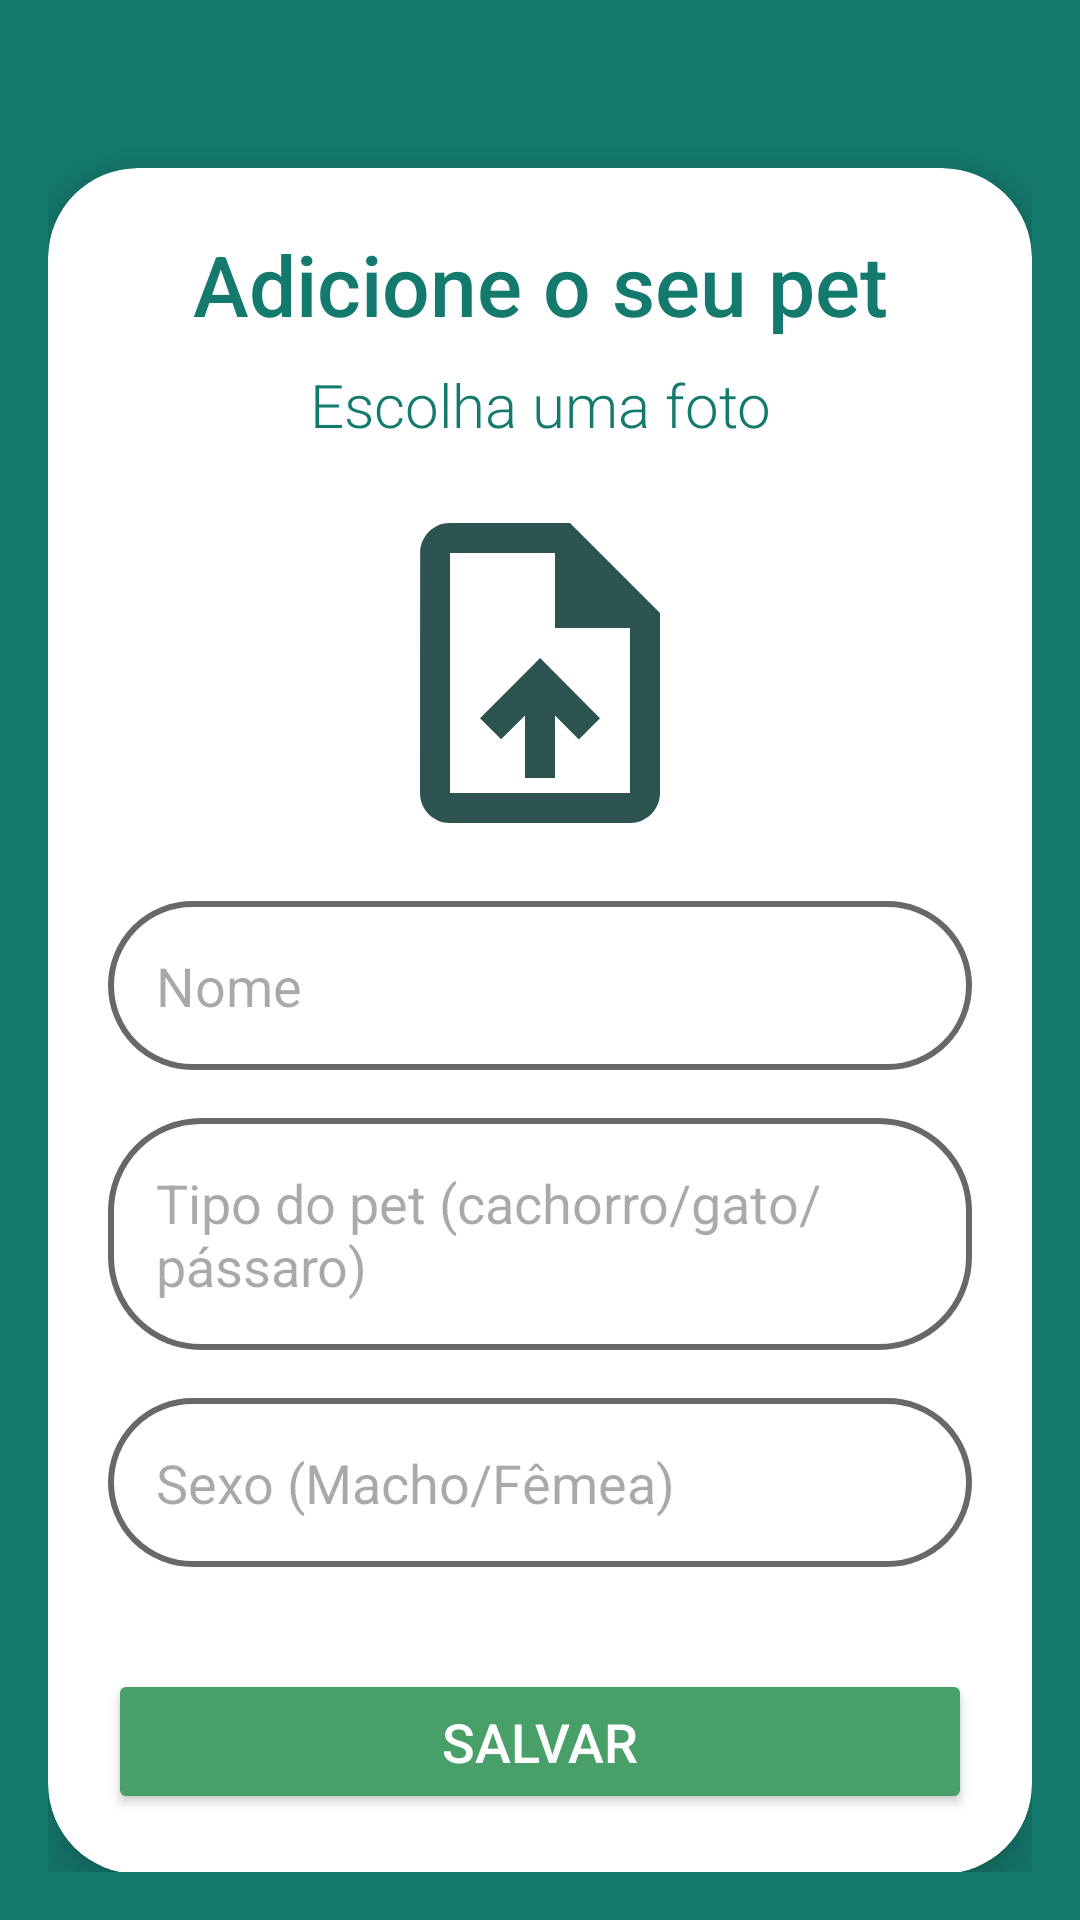

Layout XML and referenced resources for this Android screen:
<!-- AndroidManifest.xml: application theme Theme.PetVitaOriginal -->
<!-- res/layout/activity_upload.xml -->
<?xml version="1.0" encoding="utf-8"?>
<ScrollView
    xmlns:android="http://schemas.android.com/apk/res/android"
    xmlns:app="http://schemas.android.com/apk/res-auto"
    xmlns:tools="http://schemas.android.com/tools"
    android:layout_width="match_parent"
    android:layout_height="match_parent"
    android:padding="16dp"
    android:background="?attr/colorPrimaryDark"
    tools:context=".activity.UploadActivity">

    <androidx.cardview.widget.CardView
        android:layout_width="match_parent"
        android:layout_height="wrap_content"
        android:layout_marginTop="40dp"
        app:cardCornerRadius="30dp"
        app:cardElevation="10dp">

        <LinearLayout
            android:layout_width="match_parent"
            android:layout_height="wrap_content"
            android:orientation="vertical"
            android:padding="20dp"
            >

            <TextView
                android:layout_width="match_parent"
                android:layout_height="wrap_content"
                android:text="Adicione o seu pet"
                android:textSize="28sp"
                android:textAlignment="center"
                android:textColor="?attr/colorPrimaryDark"
                android:layout_marginBottom="8dp"
                android:fontFamily="sans-serif-medium"/>

            <TextView
                android:layout_width="match_parent"
                android:layout_height="wrap_content"
                android:text="Escolha uma foto"
                android:textSize="20sp"
                android:textAlignment="center"
                android:textColor="?attr/colorPrimaryDark"
                android:layout_marginBottom="16dp"
                android:fontFamily="sans-serif-light"/>

            <ImageView
                android:layout_width="match_parent"
                android:layout_height="120dp"
                android:src="@drawable/baseline_upload_file_24"
                android:id="@+id/uploadImage"
                android:layout_marginBottom="16dp"
                android:scaleType="fitCenter"
                android:adjustViewBounds="true"/>

            <EditText
                android:layout_width="match_parent"
                android:layout_height="wrap_content"
                android:id="@+id/uploadPetName"
                android:background="@drawable/black_border"
                android:padding="16dp"
                android:hint="Nome"
                android:gravity="start|center_vertical"
                android:textColor="@color/black"
                android:layout_marginBottom="16dp"/>

            <EditText
                android:layout_width="match_parent"
                android:layout_height="wrap_content"
                android:id="@+id/uploadPetType"
                android:background="@drawable/black_border"
                android:padding="16dp"
                android:hint="Tipo do pet (cachorro/gato/pássaro)"
                android:gravity="start|center_vertical"
                android:textColor="@color/black"
                android:layout_marginBottom="16dp"/>

            <EditText
                android:layout_width="match_parent"
                android:layout_height="wrap_content"
                android:id="@+id/uploadPetGender"
                android:background="@drawable/black_border"
                android:padding="16dp"
                android:hint="Sexo (Macho/Fêmea)"
                android:gravity="start|center_vertical"
                android:textColor="@color/black"
                android:layout_marginBottom="24dp"/>

            <Button
                android:layout_width="match_parent"
                android:layout_height="wrap_content"
                android:text="Salvar"
                android:id="@+id/saveButton"
                android:textSize="18sp"
                android:layout_marginTop="10dp"
                app:cornerRadius="20dp"
                android:backgroundTint="?attr/colorPrimary"
                android:textColor="@android:color/white"
                android:padding="12dp"/>
        </LinearLayout>
    </androidx.cardview.widget.CardView>
</ScrollView>
<!-- resources referenced by this layout -->
<resources>
  <color name="black">#FF000000</color>
  <!-- drawable baseline_upload_file_24 (drawable) -->
  <vector xmlns:android="http://schemas.android.com/apk/res/android" android:height="24dp" android:tint="#2C534F" android:viewportHeight="24" android:viewportWidth="24" android:width="24dp">
        
      <path android:fillColor="@android:color/white" android:pathData="M14,2L6,2c-1.1,0 -1.99,0.9 -1.99,2L4,20c0,1.1 0.89,2 1.99,2L18,22c1.1,0 2,-0.9 2,-2L20,8l-6,-6zM18,20L6,20L6,4h7v5h5v11zM8,15.01l1.41,1.41L11,14.84L11,19h2v-4.16l1.59,1.59L16,15.01 12.01,11z"/>
      
  </vector>
  <!-- drawable black_border (drawable) -->
  <?xml version="1.0" encoding="utf-8"?>
  <shape xmlns:android="http://schemas.android.com/apk/res/android"
      android:shape="rectangle">
  
      
      <solid android:color="@android:color/white" />
  
      
      <stroke
          android:width="2dp"
          android:color="@color/gray"/>
  
      
      <corners
          android:radius="30dp"/>
  
  </shape>
  <style name="Theme.PetVitaOriginal" parent="Base.Theme.PetVitaOriginal" />
  <color name="gray">#686868</color>
  <style name="Base.Theme.PetVitaOriginal" parent="Theme.Material3.DayNight.NoActionBar">
          
          <item name="colorPrimaryDark">@color/pineGreen</item>
          
          <item name="colorPrimary">@color/shamrockGreen</item>
          
          <item name="colorAccent">@color/cambridgeBlue</item>
          
          <item name="android:windowBackground">@color/white</item>
          
          <item name="android:textColor">@color/black</item>
          
          <item name="android:buttonTint">@color/brownSugar</item>
      </style>
  <color name="pineGreen">#157A6E</color>
  <color name="shamrockGreen">#499F68</color>
  <color name="cambridgeBlue">#77B28C</color>
  <color name="white">#FFFFFFFF</color>
  <color name="brownSugar">#B4654A</color>
</resources>
